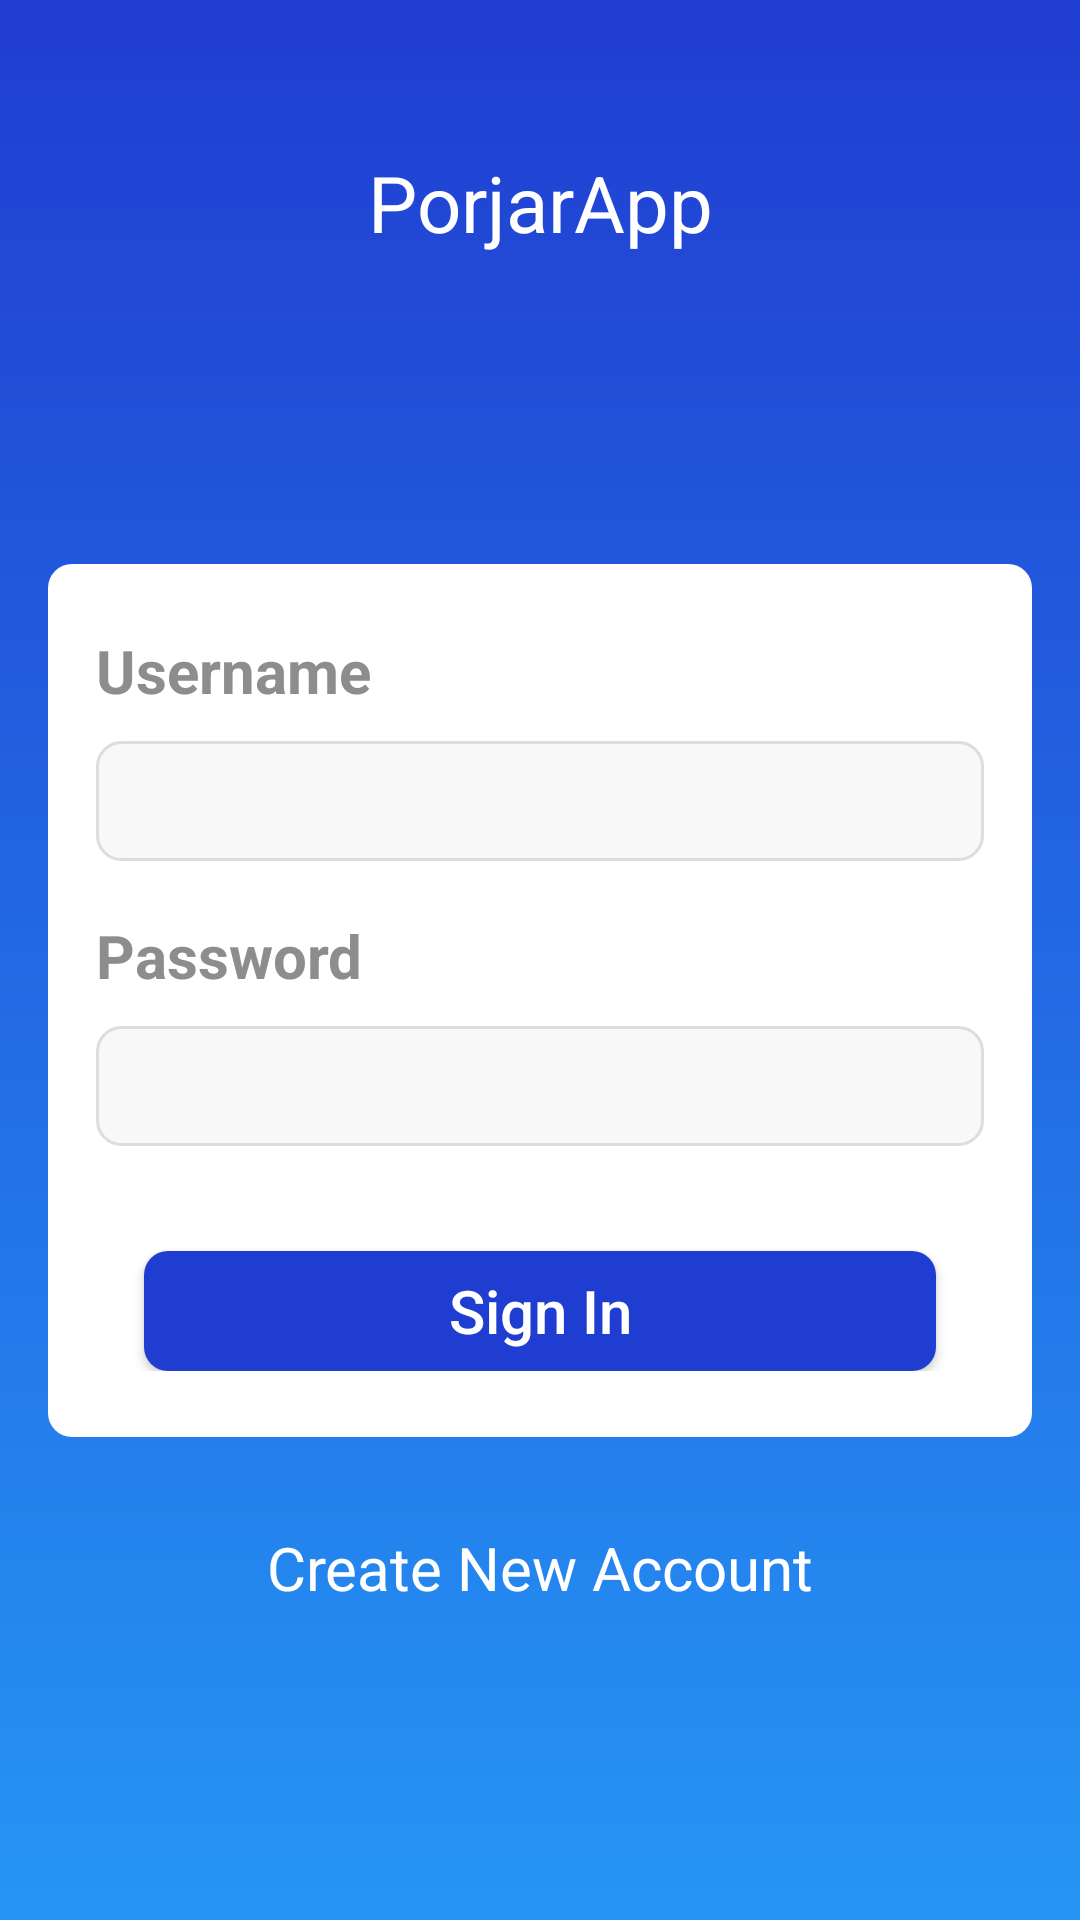

The Android layout XML behind this screen, and the referenced resources:
<!-- AndroidManifest.xml: application theme AppTheme -->
<!-- res/layout/activity_signin.xml -->
<?xml version="1.0" encoding="utf-8"?>
<android.support.constraint.ConstraintLayout xmlns:android="http://schemas.android.com/apk/res/android"
    xmlns:app="http://schemas.android.com/apk/res-auto"
    xmlns:tools="http://schemas.android.com/tools"
    android:layout_width="match_parent"
    android:background="@drawable/bg_gradien_primary_blue"
    android:layout_height="match_parent"
    tools:context=".SigninActivity">

    <LinearLayout
        android:layout_width="match_parent"
        android:orientation="vertical"
        android:layout_height="match_parent">


        <LinearLayout
            android:orientation="vertical"
            android:layout_width="match_parent"

            android:layout_height="178dp">

            <TextView
                android:id="@+id/titlepage"
                android:layout_width="match_parent"
                android:layout_height="wrap_content"
                android:layout_marginTop="50dp"
                android:layout_marginBottom="24sp"
                android:text="PorjarApp"
                android:textAlignment="center"
                android:textColor="#ffff"
                android:textSize="26sp" />




        </LinearLayout>

        <LinearLayout
            android:layout_marginLeft="16dp"
            android:layout_marginRight="16dp"
            android:layout_marginTop="10dp"
            android:orientation="vertical"
            android:background="@drawable/bgitemdoes"
            android:paddingTop="22dp"
            android:paddingBottom="22dp"
            android:layout_width="match_parent"
            android:layout_height="wrap_content">


            <LinearLayout
                android:layout_width="match_parent"
                android:layout_height="wrap_content"
                android:layout_marginRight="16dp"
                android:layout_marginLeft="16dp"
                android:orientation="vertical">

                <TextView
                    android:layout_width="match_parent"
                    android:layout_height="wrap_content"
                    android:id="@+id/tv_username"
                    android:textSize="20sp"
                    android:textColor="@color/greyprimary"
                    android:text="@string/username_label"
                    android:textStyle="bold"
                    android:layout_marginBottom="10dp"
                    />

                <EditText
                    android:id="@+id/in_username"
                    android:layout_width="match_parent"
                    android:layout_height="40dp"
                    android:paddingStart="12dp"
                    android:textColor="@color/greyprimary"
                    android:background="@drawable/bginputtask"

                    android:inputType="text"/>

            </LinearLayout>



            <LinearLayout
                android:layout_marginTop="18sp"
                android:layout_width="match_parent"
                android:layout_height="wrap_content"
                android:layout_marginRight="16dp"
                android:layout_marginLeft="16dp"
                android:orientation="vertical">

                <TextView
                    android:layout_width="match_parent"
                    android:layout_height="wrap_content"
                    android:id="@+id/tv_password"
                    android:textSize="20sp"
                    android:textColor="@color/greyprimary"
                    android:text="@string/Password_label"
                    android:textStyle="bold"
                    android:layout_marginBottom="10dp"
                    />

                <EditText
                    android:id="@+id/in_password"
                    android:layout_width="match_parent"
                    android:layout_height="40dp"
                    android:paddingLeft="12dp"
                    android:textColor="@color/greyprimary"
                    android:background="@drawable/bginputtask"
                    android:maxLength="20"

                    android:inputType="textPassword"/>


                <Button
                    android:layout_marginTop="35dp"
                    android:layout_width="match_parent"
                    android:layout_height="40dp"
                    android:layout_marginLeft="16dp"
                    android:layout_marginRight="16dp"
                    android:background="@drawable/bg_btn_blue_primary"
                    android:textColor="#fff"
                    android:text="Sign In"
                    android:textAllCaps="false"
                    android:id="@+id/btn_signin"
                    android:textSize="20sp"/>

            </LinearLayout>

        </LinearLayout>


        <TextView
            android:id="@+id/btnnewaccount"
            android:layout_width="match_parent"
            android:layout_height="wrap_content"
            android:layout_marginTop="30dp"
            android:text="Create New Account"
            android:textAlignment="center"
            android:textColor="#ffff"
            android:textSize="20sp"
            android:layout_marginBottom="24sp"/>


    </LinearLayout>

</android.support.constraint.ConstraintLayout>
<!-- resources referenced by this layout -->
<resources>
  <color name="greyprimary">#8d8d8d</color>
  <!-- drawable bg_btn_blue_primary (drawable) -->
  <?xml version="1.0" encoding="utf-8"?>
  <shape xmlns:android="http://schemas.android.com/apk/res/android">
  
      <solid
          android:color="@color/blueprimary"
  
  
          />
  
      <corners
          android:radius="8dp"
          />
  
  </shape>
  <!-- drawable bg_gradien_primary_blue (drawable) -->
  <?xml version="1.0" encoding="utf-8"?>
  <shape xmlns:android="http://schemas.android.com/apk/res/android">
          <gradient
                  android:startColor="@color/blueprimary"
              android:endColor="@color/bluesecondary"
              android:angle="-90"
              />
  </shape>
  <!-- drawable bginputtask (drawable) -->
  <?xml version="1.0" encoding="utf-8"?>
  <selector xmlns:android="http://schemas.android.com/apk/res/android">
  
      <item
          android:drawable="@drawable/bginputsel"
          android:state_pressed="true"
          />
  
      <item
          android:drawable="@drawable/bginputsel"
          android:state_selected="true"
          />
      <item
          android:drawable="@drawable/bginputsel"
          android:state_focused="true"
          />
  
  
      <item
          android:drawable="@drawable/bginputunsel"
          />
  
  </selector>
  <!-- drawable bgitemdoes (drawable) -->
  <?xml version="1.0" encoding="utf-8"?>
  <shape xmlns:android="http://schemas.android.com/apk/res/android">
  
      <solid
          android:color="#fff"
  
          />
  
      <corners
          android:radius="8dp"
          />
  
  </shape>
  <string name="Password_label">Password</string>
  <string name="username_label">Username</string>
  <style name="AppTheme" parent="Theme.AppCompat.Light.NoActionBar">
          
          <item name="colorPrimary">@color/blueprimary</item>
          <item name="colorPrimaryDark">@color/blueprimary</item>
          <item name="colorAccent">@color/colorAccent</item>
      </style>
  <color name="blueprimary">#203dd1</color>
  <color name="bluesecondary">#2595f5</color>
  <!-- drawable bginputsel (drawable) -->
  <?xml version="1.0" encoding="utf-8"?>
  <shape xmlns:android="http://schemas.android.com/apk/res/android">
  
      <solid
          android:color="#e5e8ff"
          />
  
      <stroke
          android:width="1dp"
          android:color="#000c5d"
          />
      <corners
          android:radius="8dp"
          />
  
  </shape>
  <!-- drawable bginputunsel (drawable) -->
  <?xml version="1.0" encoding="utf-8"?>
  <shape xmlns:android="http://schemas.android.com/apk/res/android">
  
      <solid
          android:color="#f8f8f8"
          />
  
      <stroke
          android:width="1dp"
          android:color="#dddddd"
          />
      <corners
          android:radius="8dp"
          />
  
  </shape>
  <color name="colorAccent">#D81B60</color>
</resources>
